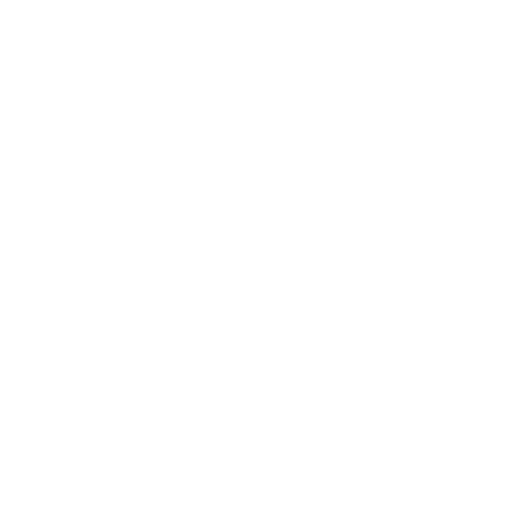
t = 0.00 s
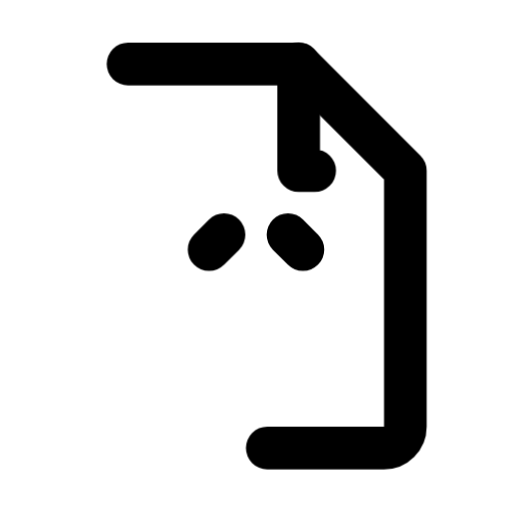
t = 0.41 s
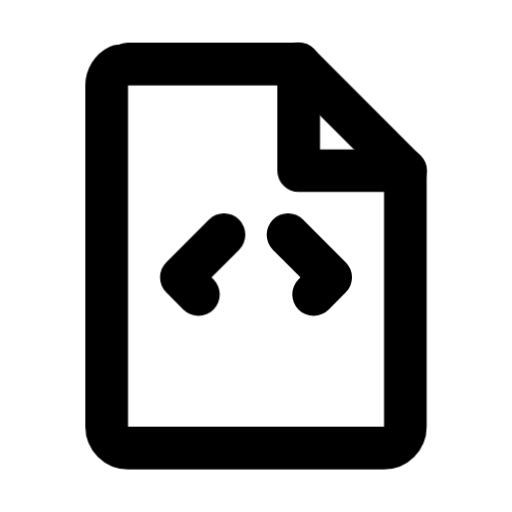
t = 0.79 s
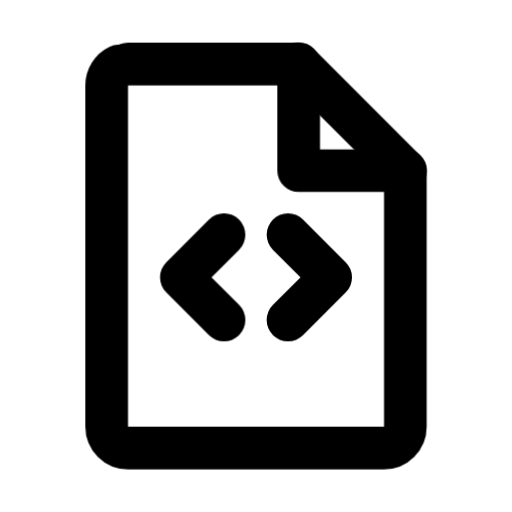
t = 1.28 s
t = 1.55 s: frame unchanged from t = 1.28 s, image omitted
t = 2.09 s: frame unchanged from t = 1.28 s, image omitted

The animated SVG that drew these frames (rendered in a browser with its animation timeline set to each time). Animation: 2 CSS @keyframes rules; one cycle of 2.40 s, repeats indefinitely.

<svg xmlns="http://www.w3.org/2000/svg" width="24" height="24" fill="none" stroke="currentColor" stroke-linecap="round" stroke-linejoin="round" stroke-width="2" viewBox="0 0 24 24">
    <!-- Generated by scripts/icon-expansion/generate.mjs -->
    <style>
        @media (prefers-reduced-motion: no-preference) {
            @keyframes ira-design-file-code-row-0 { 0% { stroke-dashoffset: 1; opacity: 0; } 1% { opacity: 1; } 30%, 87% { stroke-dashoffset: 0; opacity: 1; } 100% { stroke-dashoffset: 0; opacity: 0; } }
            [data-ira-design-reveal="file-code"] [data-design-ink="row-0"] { stroke-dasharray: 1 1; animation: ira-design-file-code-row-0 2.4s linear infinite; }
            @keyframes ira-design-file-code-row-1 { 0%, 12% { stroke-dashoffset: 1; opacity: 0; } 13% { opacity: 1; } 42%, 87% { stroke-dashoffset: 0; opacity: 1; } 100% { stroke-dashoffset: 0; opacity: 0; } }
            [data-ira-design-reveal="file-code"] [data-design-ink="row-1"] { stroke-dasharray: 1 1; animation: ira-design-file-code-row-1 2.4s linear infinite; }
        }
    </style>
    <g data-ira-design-reveal="file-code" data-design-kind="box"><path data-design-ink="row-0" pathLength="1" d="M6 3L14 3L19 8L19 20A1 1 0 0 1 18 21L6 21A1 1 0 0 1 5 20L5 4A1 1 0 0 1 6 3z"/><path data-design-ink="row-0" pathLength="1" d="M14 3L14 8L19 8"/><path data-design-ink="row-1" pathLength="1" d="M10.5 11L8.5 13L10.5 15"/><path data-design-ink="row-1" pathLength="1" d="M13.5 11L15.5 13L13.5 15"/></g>
</svg>
